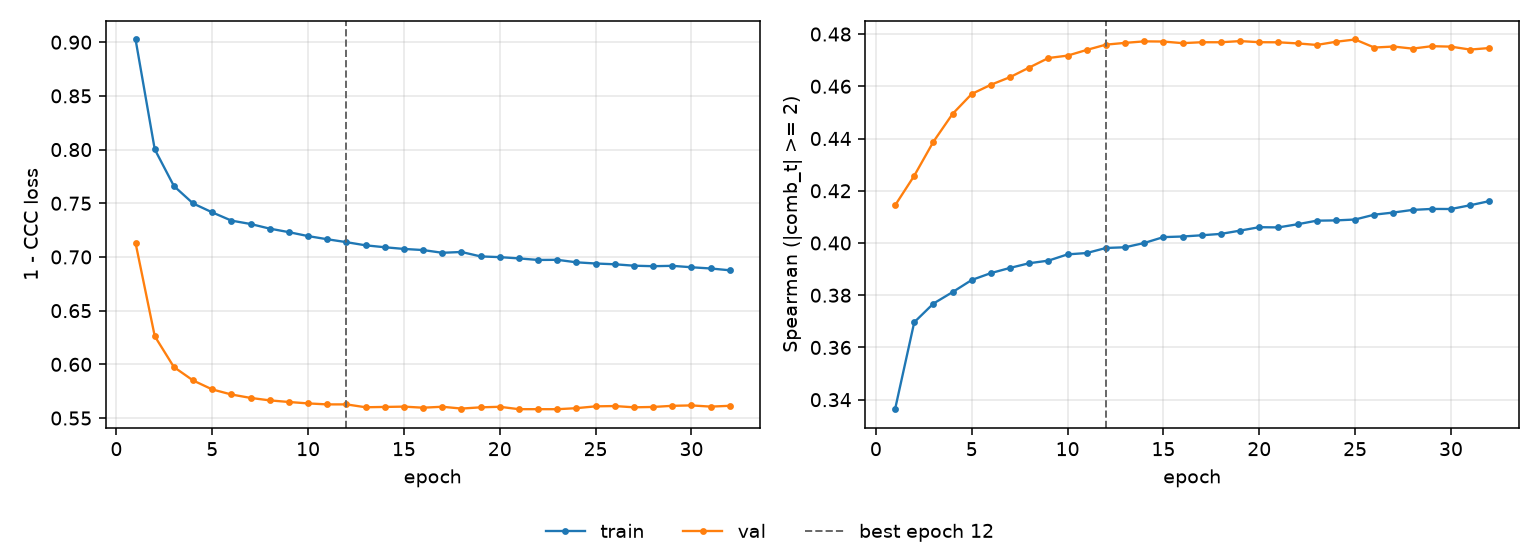

Data behind this chart, as committed beside it:
epoch, tr_loss, vl_loss, tr_sp, vl_sp, is_best
1, 0.9025, 0.713, 0.3364, 0.4144, False
2, 0.8002, 0.6263, 0.3696, 0.4257, False
3, 0.766, 0.5975, 0.3768, 0.4388, False
4, 0.7498, 0.585, 0.3812, 0.4494, False
5, 0.7415, 0.5766, 0.3858, 0.4571, False
6, 0.7338, 0.5719, 0.3885, 0.4606, False
7, 0.7307, 0.5687, 0.3905, 0.4635, False
8, 0.7264, 0.5665, 0.3923, 0.4672, False
9, 0.7231, 0.5649, 0.3932, 0.4708, False
10, 0.7194, 0.5636, 0.3956, 0.4717, False
11, 0.7165, 0.5627, 0.3962, 0.4739, False
12, 0.7138, 0.5627, 0.3981, 0.4759, True
13, 0.7108, 0.56, 0.3984, 0.4766, False
14, 0.709, 0.5603, 0.4, 0.4772, False
15, 0.7075, 0.5606, 0.4023, 0.4771, False
16, 0.7064, 0.5596, 0.4025, 0.4765, False
17, 0.7039, 0.5605, 0.403, 0.4769, False
18, 0.7046, 0.5588, 0.4035, 0.4769, False
19, 0.7005, 0.56, 0.4047, 0.4773, False
20, 0.6998, 0.5605, 0.4061, 0.4769, False
21, 0.6987, 0.5582, 0.406, 0.4768, False
22, 0.6972, 0.5583, 0.4072, 0.4764, False
23, 0.6973, 0.5582, 0.4085, 0.4758, False
24, 0.695, 0.5592, 0.4086, 0.477, False
25, 0.6939, 0.5609, 0.409, 0.4779, False
26, 0.6932, 0.5612, 0.4108, 0.4748, False
27, 0.6919, 0.56, 0.4117, 0.4752, False
28, 0.6914, 0.5603, 0.4127, 0.4744, False
29, 0.6917, 0.5614, 0.413, 0.4754, False
30, 0.6904, 0.5618, 0.413, 0.4752, False
31, 0.6893, 0.5606, 0.4144, 0.4741, False
32, 0.6876, 0.5614, 0.416, 0.4746, False
